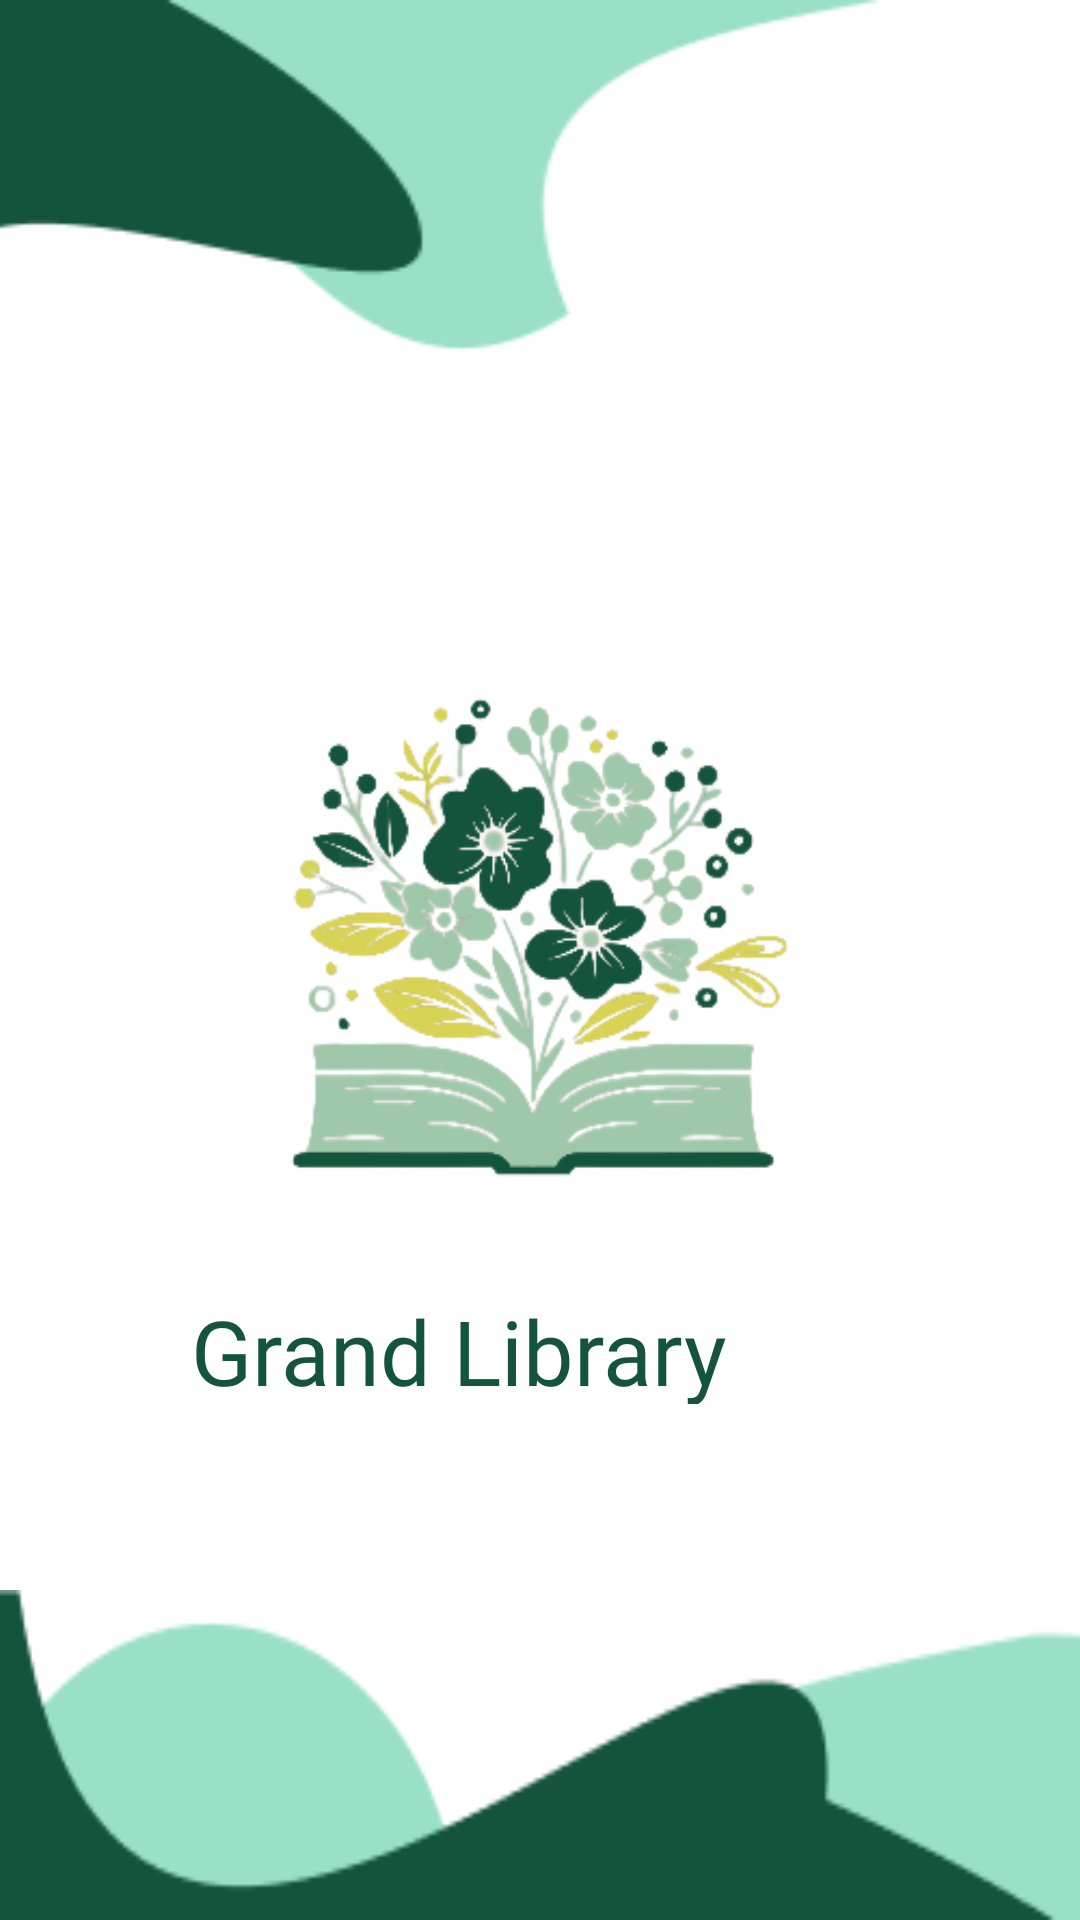

Android layout source for this screen:
<!-- AndroidManifest.xml: application theme Theme.GrandLibrary -->
<!-- res/layout/activity_main.xml -->
<?xml version="1.0" encoding="utf-8"?>
<androidx.constraintlayout.widget.ConstraintLayout xmlns:android="http://schemas.android.com/apk/res/android"
    xmlns:app="http://schemas.android.com/apk/res-auto"
    xmlns:tools="http://schemas.android.com/tools"
    android:layout_width="match_parent"
    android:layout_height="match_parent"
    tools:context=".MainActivity">

    <ImageView
        android:id="@+id/imageView"
        android:layout_width="416dp"
        android:layout_height="233dp"
        android:scaleType="fitXY"
        app:layout_constraintBottom_toBottomOf="parent"
        app:layout_constraintEnd_toEndOf="parent"
        app:layout_constraintTop_toTopOf="parent"
        app:layout_constraintVertical_bias="0.0"
        app:srcCompat="@drawable/group_25" />

    <ImageView
        android:id="@+id/imageView2"
        android:layout_width="411dp"
        android:layout_height="110dp"
        android:scaleType="fitXY"
        app:layout_constraintBottom_toBottomOf="parent"
        app:layout_constraintEnd_toEndOf="parent"
        app:layout_constraintHorizontal_bias="0.0"
        app:layout_constraintStart_toStartOf="parent"
        app:srcCompat="@drawable/group_27" />

    <ImageView
        android:id="@+id/imageView13"
        android:layout_width="wrap_content"
        android:layout_height="wrap_content"
        android:layout_marginTop="88dp"
        app:layout_constraintEnd_toEndOf="parent"
        app:layout_constraintHorizontal_bias="1.0"
        app:layout_constraintStart_toStartOf="parent"
        app:layout_constraintTop_toTopOf="parent"
        app:srcCompat="@drawable/logobukuuuuu" />

    <TextView
        android:layout_width="252dp"
        android:layout_height="38dp"
        android:layout_marginBottom="120dp"
        android:fontFamily="@font/aclonica"
        android:text="Grand Library"
        android:textColor="#14543D"
        android:textSize="30dp"
        app:layout_constraintBottom_toBottomOf="@+id/imageView13"
        app:layout_constraintEnd_toEndOf="parent"
        app:layout_constraintHorizontal_bias="0.591"
        app:layout_constraintStart_toStartOf="parent" />

</androidx.constraintlayout.widget.ConstraintLayout>
<!-- resources referenced by this layout -->
<resources>
  <!-- drawable group_25: png bitmap (drawable, 3213 bytes) -->
  <!-- drawable group_27: png bitmap (drawable, 2860 bytes) -->
  <!-- drawable logobukuuuuu: png bitmap (drawable, 55921 bytes) -->
  <style name="Theme.GrandLibrary" parent="Theme.MaterialComponents.DayNight.DarkActionBar">
          
          <item name="colorPrimary">@color/purple_500</item>
          <item name="colorPrimaryVariant">@color/purple_700</item>
          <item name="colorOnPrimary">@color/white</item>
          
          <item name="colorSecondary">@color/teal_200</item>
          <item name="colorSecondaryVariant">@color/teal_700</item>
          <item name="colorOnSecondary">@color/black</item>
          
          <item name="android:statusBarColor" tools:targetApi="l">?attr/colorPrimaryVariant</item>
          
      </style>
  <color name="purple_500">#FF6200EE</color>
  <color name="purple_700">#FF3700B3</color>
  <color name="white">#FFFFFFFF</color>
  <color name="teal_200">#FF03DAC5</color>
  <color name="teal_700">#FF018786</color>
  <color name="black">#FF000000</color>
</resources>
